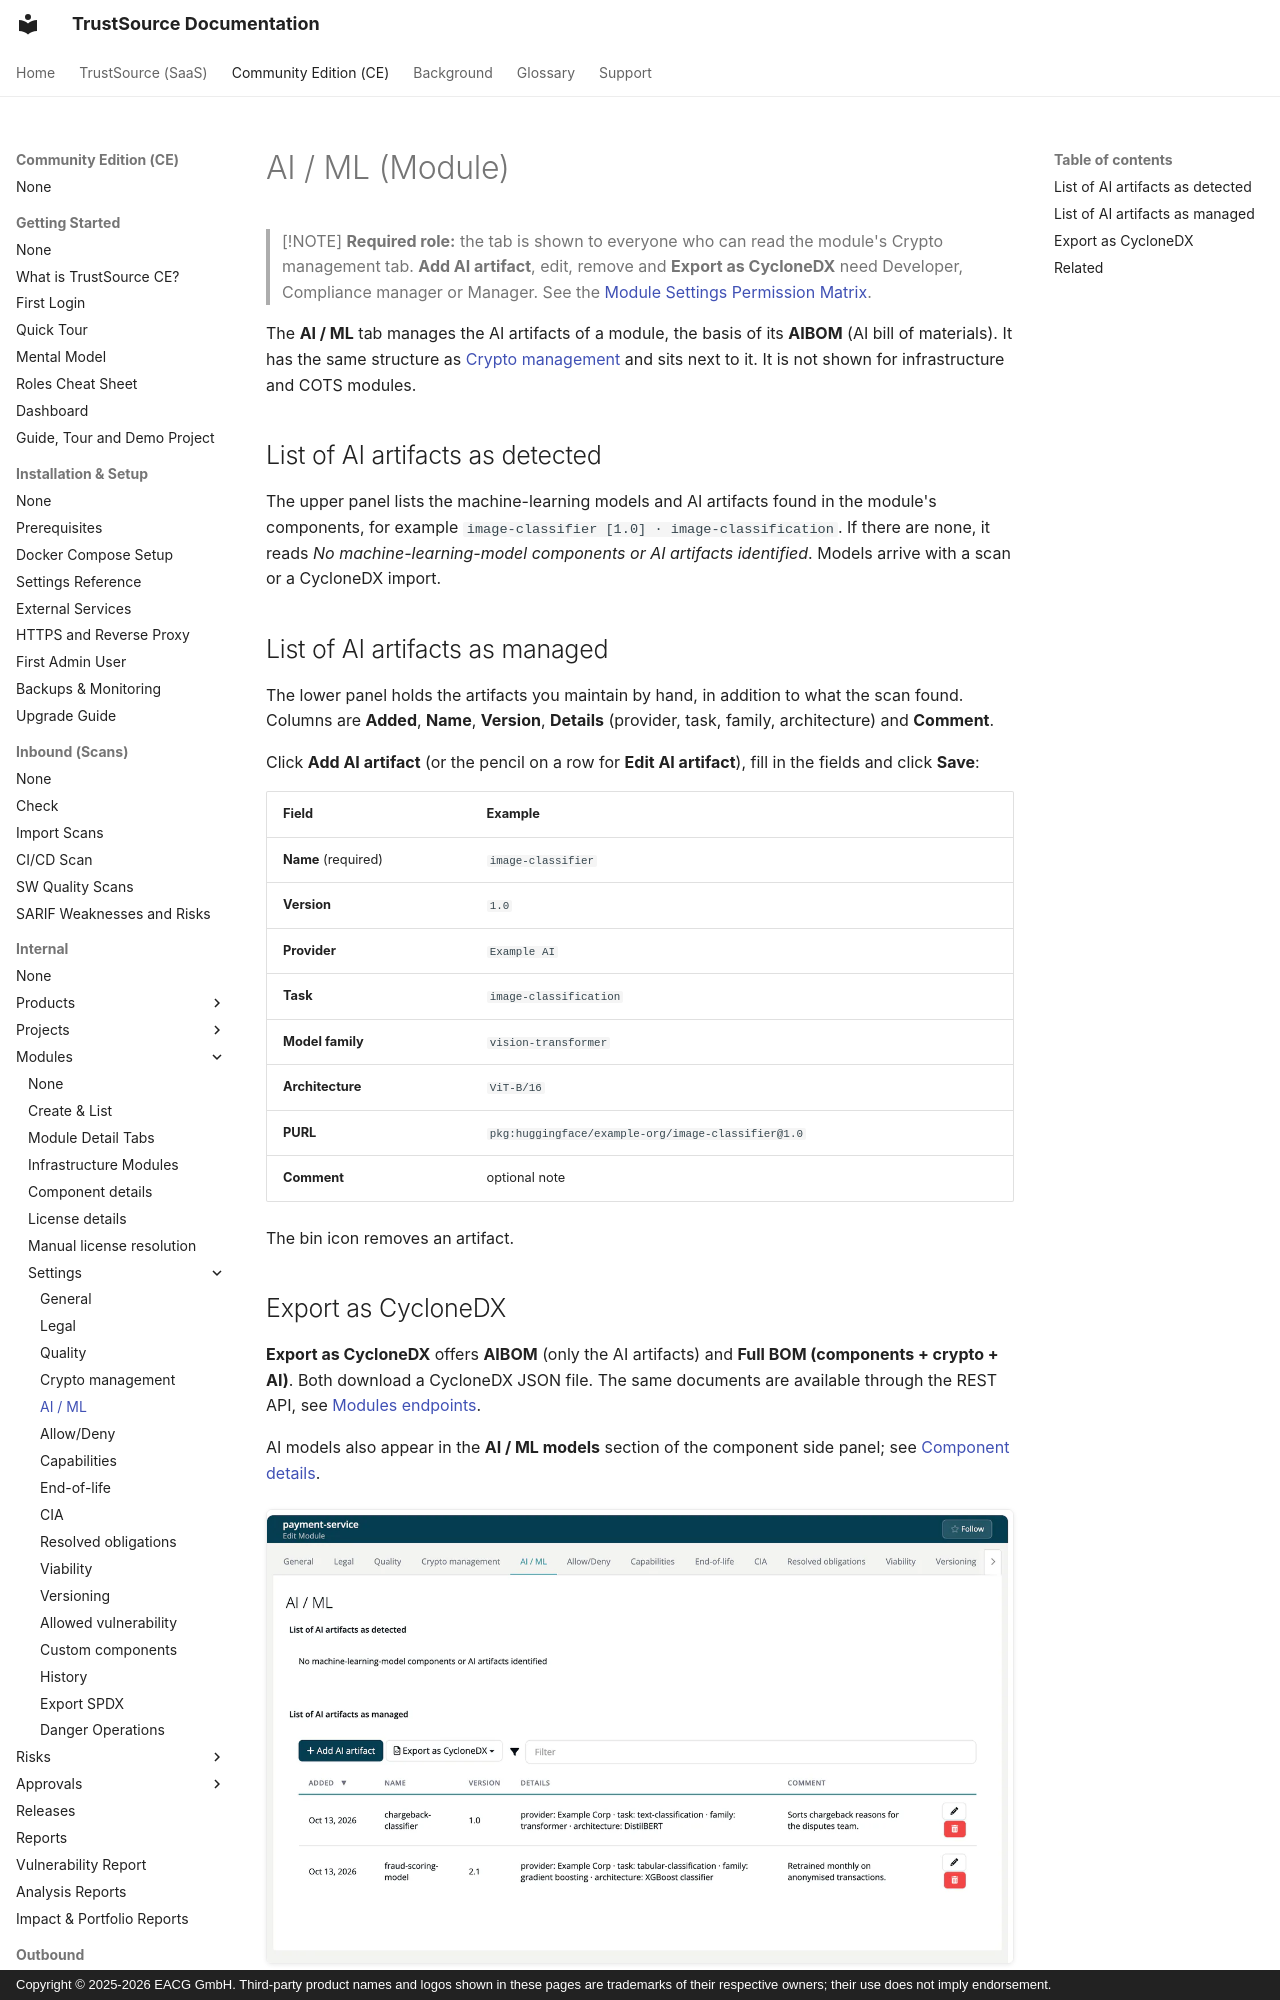

repository: TrustSource/ts-docs · page: ce/03-internal/02-modules/settings/19-ai-ml/index.html · generator: mkdocs · copyright: Copyright © 2025-2026 EACG GmbH. Third-party product names and logos shown in these pages are trademarks of their respective owners; their use does not imply endorsement.

# AI / ML (Module)

> [!NOTE]
> **Required role:** the tab is shown to everyone who can read the module's Crypto management tab. **Add AI artifact**, edit, remove and **Export as CycloneDX** need Developer, Compliance manager or Manager. See the [Module Settings Permission Matrix](../../../10-roles-permissions/06a-module-settings-matrix.md).

The **AI / ML** tab manages the AI artifacts of a module, the basis of its **AIBOM** (AI bill of materials). It has the same structure as [Crypto management](10-encryption.md) and sits next to it. It is not shown for infrastructure and COTS modules.

## List of AI artifacts as detected

The upper panel lists the machine-learning models and AI artifacts found in the module's components, for example `image-classifier [1.0] · image-classification`. If there are none, it reads *No machine-learning-model components or AI artifacts identified*. Models arrive with a scan or a CycloneDX import.
